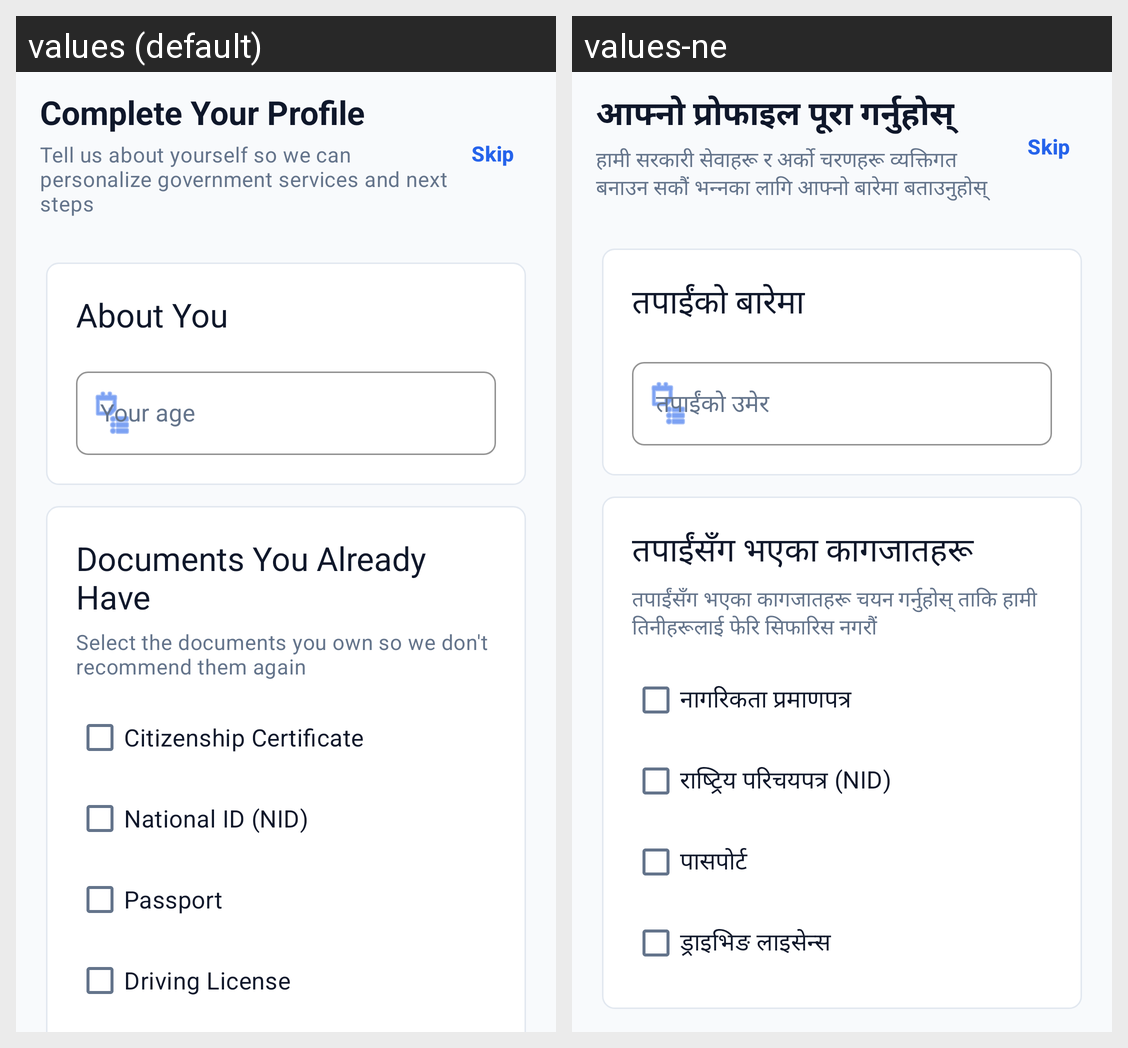

Translations of the strings shown on this Android screen, per locale in the grid:
Android screen res/layout/fragment_onboarding.xml rendered under 2 locales, left to right: values (default), values-ne. Device: Nexus 5 (rendered at 1080×1920; each locale shown at half size, 540×960, under a caption strip naming it); theme Theme.Easygov.
Strings drawn on this screen, with the default value and each locale's value (text and hints the layout hard-codes, and strings that could not be matched under every locale, appear in the picture but are not listed):

onboarding_title
  values: Complete Your Profile
  values-ne: आफ्नो प्रोफाइल पूरा गर्नुहोस्

onboarding_subtitle
  values: Tell us about yourself so we can personalize government services and next steps
  values-ne: हामी सरकारी सेवाहरू र अर्को चरणहरू व्यक्तिगत बनाउन सकौं भन्नका लागि आफ्नो बारेमा बताउनुहोस्

onboarding_skip
  values: Skip
  values-ne: Skip  [not translated; the default value is used]

about_you
  values: About You
  values-ne: तपाईंको बारेमा

your_age
  values: Your age
  values-ne: तपाईंको उमेर

docs_you_have
  values: Documents You Already Have
  values-ne: तपाईंसँग भएका कागजातहरू

docs_you_have_msg
  values: Select the documents you own so we don't recommend them again
  values-ne: तपाईंसँग भएका कागजातहरू चयन गर्नुहोस् ताकि हामी तिनीहरूलाई फेरि सिफारिस नगरौं

doc_citizenship
  values: Citizenship Certificate
  values-ne: नागरिकता प्रमाणपत्र

doc_nid
  values: National ID (NID)
  values-ne: राष्ट्रिय परिचयपत्र (NID)

doc_passport
  values: Passport
  values-ne: पासपोर्ट

doc_driving
  values: Driving License
  values-ne: ड्राइभिङ लाइसेन्स
